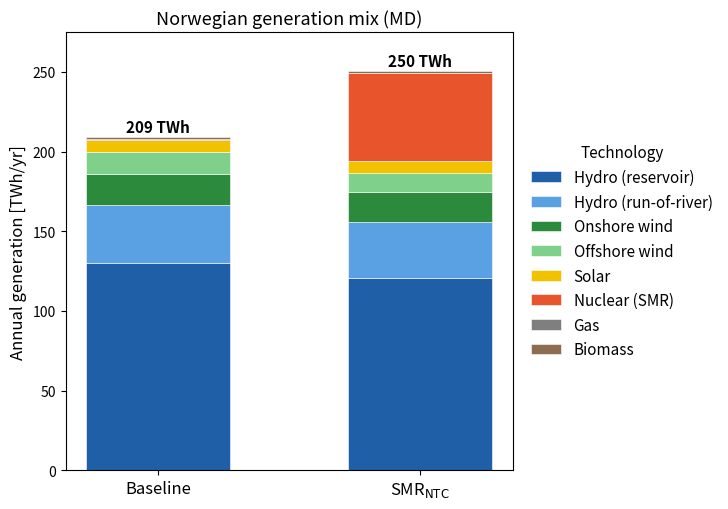

Generate this figure with matplotlib: (Note: this script raises an exception after producing the figure.)
#!/usr/bin/env python3
"""Regenerate Fig_NTC_generation_mix_MD with the legend OUTSIDE the plot area
(the original overlapped the top of the SMR_NTC bar) and readable category
names. Values are the verified 30-year NO generation mix from the databases."""
import os, numpy as np
import matplotlib; matplotlib.use("Agg")
import matplotlib.pyplot as plt

FIG = "/Users/siva/Downloads/MT/Nuclear Power Norway Price/overleaf/pictures/results"
# (label, colour, BL_MD value, SMR_NTC_MD value)  TWh/yr
rows = [
    ("Hydro (reservoir)", "#1f5fa8", 130.1, 120.5),
    ("Hydro (run-of-river)", "#5aa1e3", 36.6, 35.5),
    ("Onshore wind", "#2c8a3d", 19.3, 18.4),
    ("Offshore wind", "#7fd08a", 13.7, 12.3),
    ("Solar", "#f2c200", 7.7, 7.1),
    ("Nuclear (SMR)", "#e8552d", 0.0, 55.7),
    ("Gas", "#7f7f7f", 0.2, 0.0),
    ("Biomass", "#8c6d4f", 1.4, 0.9),
]
scen = ["Baseline", "SMR$_{\\mathrm{NTC}}$"]
x = np.arange(2)

fig, ax = plt.subplots(figsize=(7.4, 5.2))
bottom = np.zeros(2)
for label, col, bl, ntc in rows:
    vals = np.array([bl, ntc])
    ax.bar(x, vals, 0.55, bottom=bottom, color=col, label=label, edgecolor="white", linewidth=0.4)
    bottom += vals
# total labels on top
for xi, tot in zip(x, bottom):
    ax.text(xi, tot + 3, f"{tot:.0f} TWh", ha="center", fontsize=11, fontweight="bold")

ax.set_xticks(x); ax.set_xticklabels(scen, fontsize=12)
ax.set_ylabel("Annual generation [TWh/yr]", fontsize=12)
ax.set_ylim(0, 275)
ax.set_title("Norwegian generation mix (MD)", fontsize=13)
# legend OUTSIDE the axes on the right - cannot overlap the bars
ax.legend(loc="center left", bbox_to_anchor=(1.01, 0.5), fontsize=11, frameon=False,
          title="Technology", title_fontsize=11)
fig.tight_layout()
fig.savefig(os.path.join(FIG, "Fig_NTC_generation_mix_MD.pdf"), bbox_inches="tight")
fig.savefig(os.path.join(FIG, "Fig_NTC_generation_mix_MD.png"), dpi=150, bbox_inches="tight")
print("regenerated Fig_NTC_generation_mix_MD")
